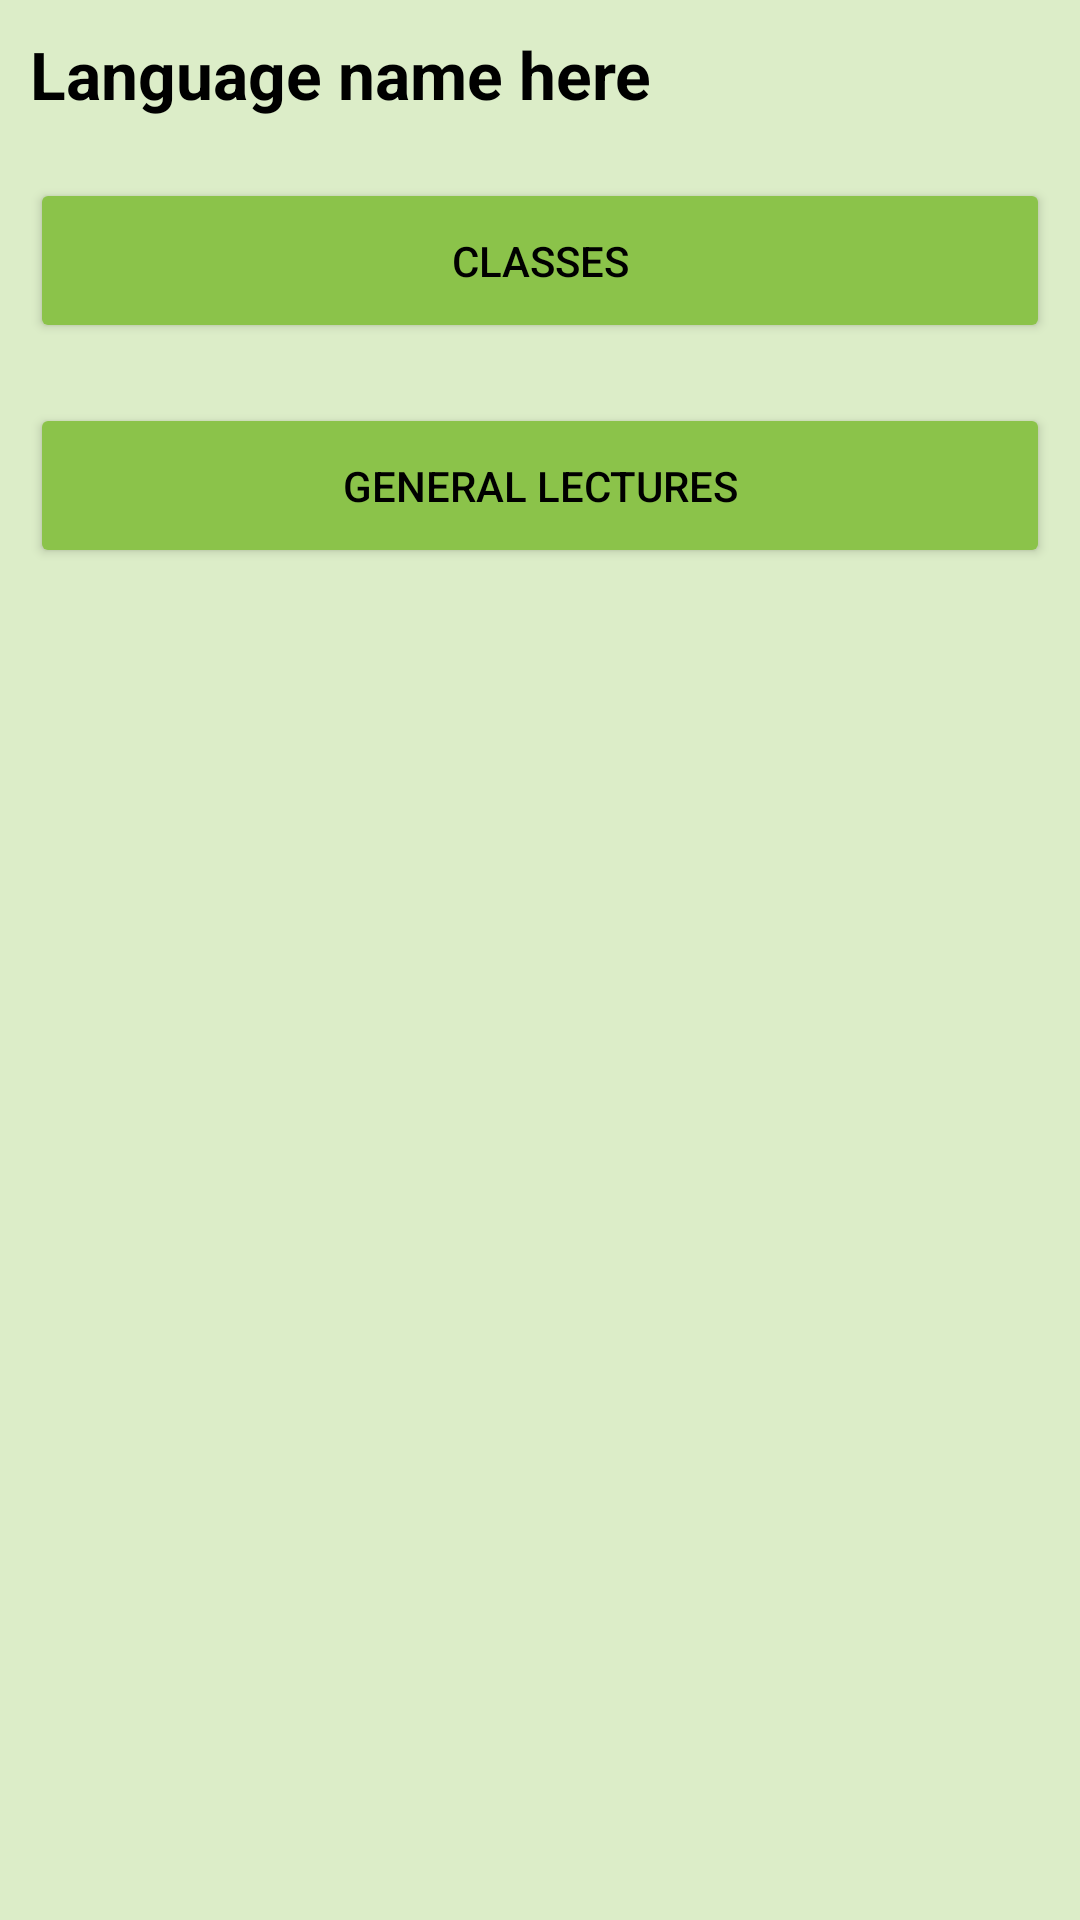

Reconstruct the res/layout file that produces this screen, plus the resources it refers to.
<!-- AndroidManifest.xml: application theme AppTheme -->
<!-- res/layout/activity_audio_class_or_general.xml -->
<?xml version="1.0" encoding="utf-8"?>
<RelativeLayout xmlns:android="http://schemas.android.com/apk/res/android"
    xmlns:tools="http://schemas.android.com/tools"
    android:id="@+id/activity_audio_class_or_general"
    android:layout_width="match_parent"
    android:layout_height="match_parent"
    android:paddingBottom="@dimen/activity_vertical_margin"
    android:paddingLeft="@dimen/activity_horizontal_margin"
    android:paddingRight="@dimen/activity_horizontal_margin"
    android:paddingTop="@dimen/activity_vertical_margin"
    tools:context="com.hgwcapp.hgwcofficialapp.AudioClassOrGeneral">

    <TextView
        android:id="@+id/tvAudCatLanNam"
        android:text="Language name here"
        android:layout_width="wrap_content"
        android:layout_height="wrap_content"
        android:layout_alignParentTop="true"
        android:layout_alignParentLeft="true"
        android:layout_alignParentStart="true"
        android:textStyle="bold"
        android:textAppearance="@style/TextAppearance.AppCompat.Large" />

    <Button
        android:id="@+id/btAudioSubClass"
        android:text="Classes"
        android:layout_width="match_parent"
        android:layout_height="@dimen/button_height"
        android:layout_below="@+id/tvAudCatLanNam"
        android:layout_centerHorizontal="true"
        android:onClick="classesButnClick"
        android:layout_marginTop="@dimen/marginbtwn_buttons"
        android:theme="@style/Button.myStyle"
        />

    <Button
        android:id="@+id/btAudioSubGeneral"
        android:text="General Lectures"
        android:layout_width="match_parent"
        android:layout_height="@dimen/button_height"
        android:layout_below="@+id/btAudioSubClass"
        android:layout_centerHorizontal="true"
        android:onClick="generalLecturesButnClick"
        android:layout_marginTop="@dimen/marginbtwn_buttons"
        android:theme="@style/Button.myStyle"
        />



</RelativeLayout>
<!-- resources referenced by this layout -->
<resources>
  <dimen name="activity_horizontal_margin">10dp</dimen>
  <dimen name="activity_vertical_margin">10dp</dimen>
  <dimen name="button_height">55dp</dimen>
  <dimen name="marginbtwn_buttons">20dp</dimen>
  <style name="Button.myStyle" parent="Buttontheme">
          <item name="colorButtonNormal">@color/button_color</item>
      </style>
  <style name="AppTheme" parent="Theme.AppCompat.Light.DarkActionBar">
          
          <item name="colorPrimary">@color/colorPrimary</item>
          <item name="colorPrimaryDark">@color/colorPrimaryDark</item>
          <item name="colorAccent">@color/colorAccent</item>
          <item name="android:windowBackground">@color/background_color</item>
          <item name="android:textColor">@color/bt_text_color</item>
      </style>
  <style name="Buttontheme" parent="Base.Widget.AppCompat.Button">
          <item name="android:textColor">@color/bt_text_color</item>
      </style>
  <color name="button_color">#8bc34a</color>
  <color name="colorPrimary">#558b2f</color>
  <color name="colorPrimaryDark">#33691e</color>
  <color name="colorAccent">#9ccc65</color>
  <color name="background_color">#dcedc8</color>
  <color name="bt_text_color">#000000</color>
</resources>
